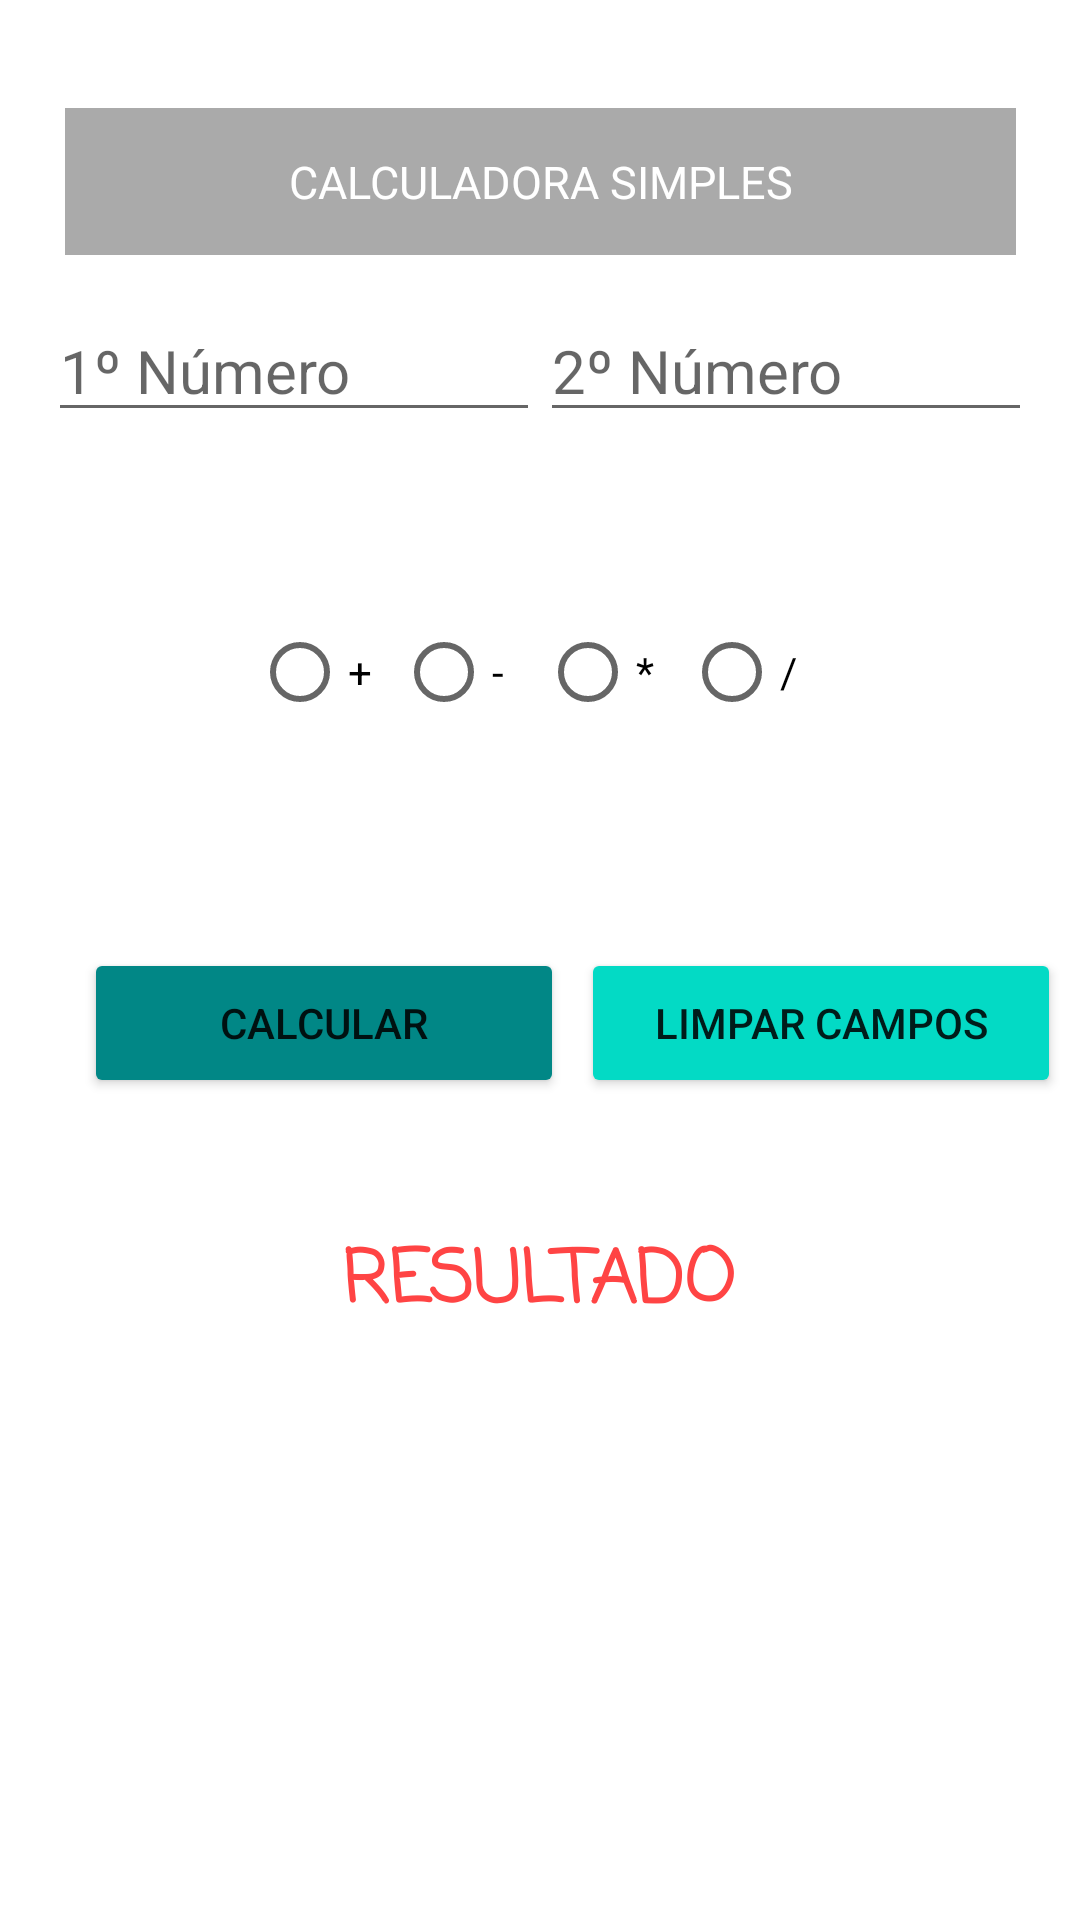

Here is an Android app screen rendered from its layout file. Give the layout XML and the strings, colors and styles it references.
<!-- AndroidManifest.xml: application theme Theme.Challange_app -->
<!-- res/layout/activity_calculadora.xml -->
<?xml version="1.0" encoding="utf-8"?>
<androidx.constraintlayout.widget.ConstraintLayout xmlns:android="http://schemas.android.com/apk/res/android"
    xmlns:app="http://schemas.android.com/apk/res-auto"
    xmlns:tools="http://schemas.android.com/tools"
    android:layout_width="match_parent"
    android:layout_height="match_parent"
    tools:context=".Calculadora">


    <TextView
        android:id="@+id/text_title"
        android:layout_width="317dp"
        android:layout_height="49dp"
        android:layout_marginTop="36dp"
        android:background="@android:color/darker_gray"
        android:gravity="center_horizontal|center_vertical"
        android:text="CALCULADORA SIMPLES"
        android:textColor="@color/white"
        android:textSize="15sp"
        app:layout_constraintEnd_toEndOf="parent"
        app:layout_constraintStart_toStartOf="parent"
        app:layout_constraintTop_toTopOf="parent" />


    <LinearLayout
        android:id="@+id/linearLayout"
        android:layout_width="match_parent"
        android:layout_height="wrap_content"
        android:layout_marginEnd="16dp"
        android:layout_marginStart="16dp"
        android:layout_marginTop="15dp"
        android:orientation="horizontal"
        app:layout_constraintEnd_toEndOf="parent"
        app:layout_constraintStart_toStartOf="parent"
        app:layout_constraintTop_toBottomOf="@+id/text_title">

        <EditText
            android:id="@+id/edit_num1"
            android:layout_width="wrap_content"
            android:layout_height="wrap_content"
            android:layout_weight="1"
            android:ems="10"
            android:inputType="number|numberSigned|numberDecimal"
            android:textSize="20sp"
            android:hint="@string/first_numer"/>

        <EditText
            android:id="@+id/edit_num2"
            android:layout_width="wrap_content"
            android:layout_height="wrap_content"
            android:layout_weight="1"
            android:ems="10"
            android:inputType="number|numberSigned|numberDecimal"
            android:textSize="20sp"
            android:hint="@string/second_numer"/>
    </LinearLayout>


    <RadioGroup
        android:layout_width="match_parent"
        android:layout_height="wrap_content"
        android:orientation="horizontal"
        android:gravity="center_horizontal"
        android:layout_below="@+id/edit_num2"
        tools:ignore="MissingConstraints,NotSibling">
        <RadioButton android:id="@+id/op_soma"
            android:layout_width="wrap_content"
            android:layout_marginTop="200dp"
            android:layout_height="wrap_content"
            android:text="+"
          />
        <RadioButton android:id="@+id/op_sub"
            android:layout_width="wrap_content"
            android:layout_height="wrap_content"
            android:layout_marginTop="200dp"
            android:text="-"
          />
        <RadioButton android:id="@+id/op_multi"
            android:layout_width="wrap_content"
            android:layout_height="wrap_content"
            android:layout_marginTop="200dp"
            android:text="*"
            />
        <RadioButton android:id="@+id/op_divisao"
            android:layout_width="wrap_content"
            android:layout_height="wrap_content"
            android:layout_marginTop="200dp"
            android:text="/"
            />
    </RadioGroup>


       


    <Button
        android:id="@+id/btn_calcular"
        android:layout_width="160dp"
        android:layout_height="50dp"
        android:layout_marginStart="28dp"
        android:layout_marginTop="316dp"
        android:text="CALCULAR"
        app:backgroundTint="@color/teal_700"
        app:layout_constraintStart_toStartOf="parent"
        app:layout_constraintTop_toTopOf="parent"
        android:layout_marginLeft="28dp" />

    <TextView
        android:id="@+id/text_resultado"
        android:layout_width="184dp"
        android:layout_height="51dp"
        android:layout_marginTop="36dp"
        android:fontFamily="casual"
        android:gravity="center_horizontal|center_vertical"
        android:text="RESULTADO"
        android:textColor="@android:color/holo_red_light"
        android:textSize="24sp"
        android:textStyle="bold"
        app:layout_constraintEnd_toEndOf="parent"
        app:layout_constraintHorizontal_bias="0.497"
        app:layout_constraintStart_toStartOf="parent"
        app:layout_constraintTop_toBottomOf="@+id/btn_calcular" />

    <Button
        android:id="@+id/btn_limpar"
        android:layout_width="160dp"
        android:layout_height="50dp"
        android:layout_marginTop="316dp"
        android:text="LIMPAR CAMPOS"
        app:backgroundTint="@color/teal_200"
        app:layout_constraintEnd_toEndOf="parent"
        app:layout_constraintHorizontal_bias="0.478"
        app:layout_constraintStart_toEndOf="@+id/btn_calcular"
        app:layout_constraintTop_toTopOf="parent" />

</androidx.constraintlayout.widget.ConstraintLayout>
<!-- resources referenced by this layout -->
<resources>
  <string name="first_numer">1º Número</string>
  <string name="second_numer">2º Número</string>
  <style name="Theme.Challange_app" parent="Theme.MaterialComponents.DayNight.DarkActionBar">
          
          <item name="colorPrimary">@color/purple_500</item>
          <item name="colorPrimaryVariant">@color/purple_700</item>
          <item name="colorOnPrimary">@color/white</item>
          
          <item name="colorSecondary">@color/teal_200</item>
          <item name="colorSecondaryVariant">@color/teal_700</item>
          <item name="colorOnSecondary">@color/black</item>
          
          <item name="android:statusBarColor" tools:targetApi="l">?attr/colorPrimaryVariant</item>
          
      </style>
  <!-- not gathered from this repository: default colours our renderer supplied (Android Studio template values) -->
  <color name="purple_500">#FF6200EE</color>
  <color name="purple_700">#FF3700B3</color>
  <color name="teal_200">#FF03DAC5</color>
  <color name="teal_700">#FF018786</color>
  <color name="black">#FF000000</color>
  <color name="white">#FFFFFFFF</color>
</resources>
